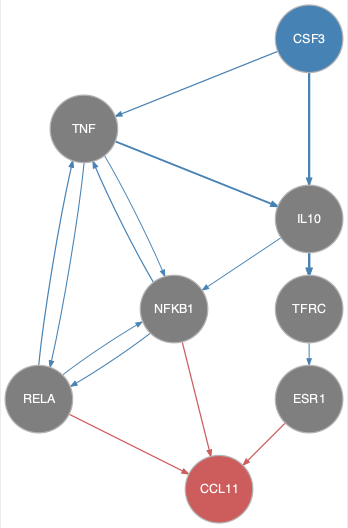

The table this chart was drawn from, first rows:
from	to
CSF3	IL10
CSF3	TFRC
CSF3	TNF
IL10	NFKB1
IL10	TFRC
NFKB1	RELA
NFKB1	TNF
RELA	NFKB1
RELA	TNF
TFRC	ESR1
TNF	IL10
TNF	NFKB1
TNF	RELA
ESR1	CCL11
NFKB1	CCL11
RELA	CCL11
